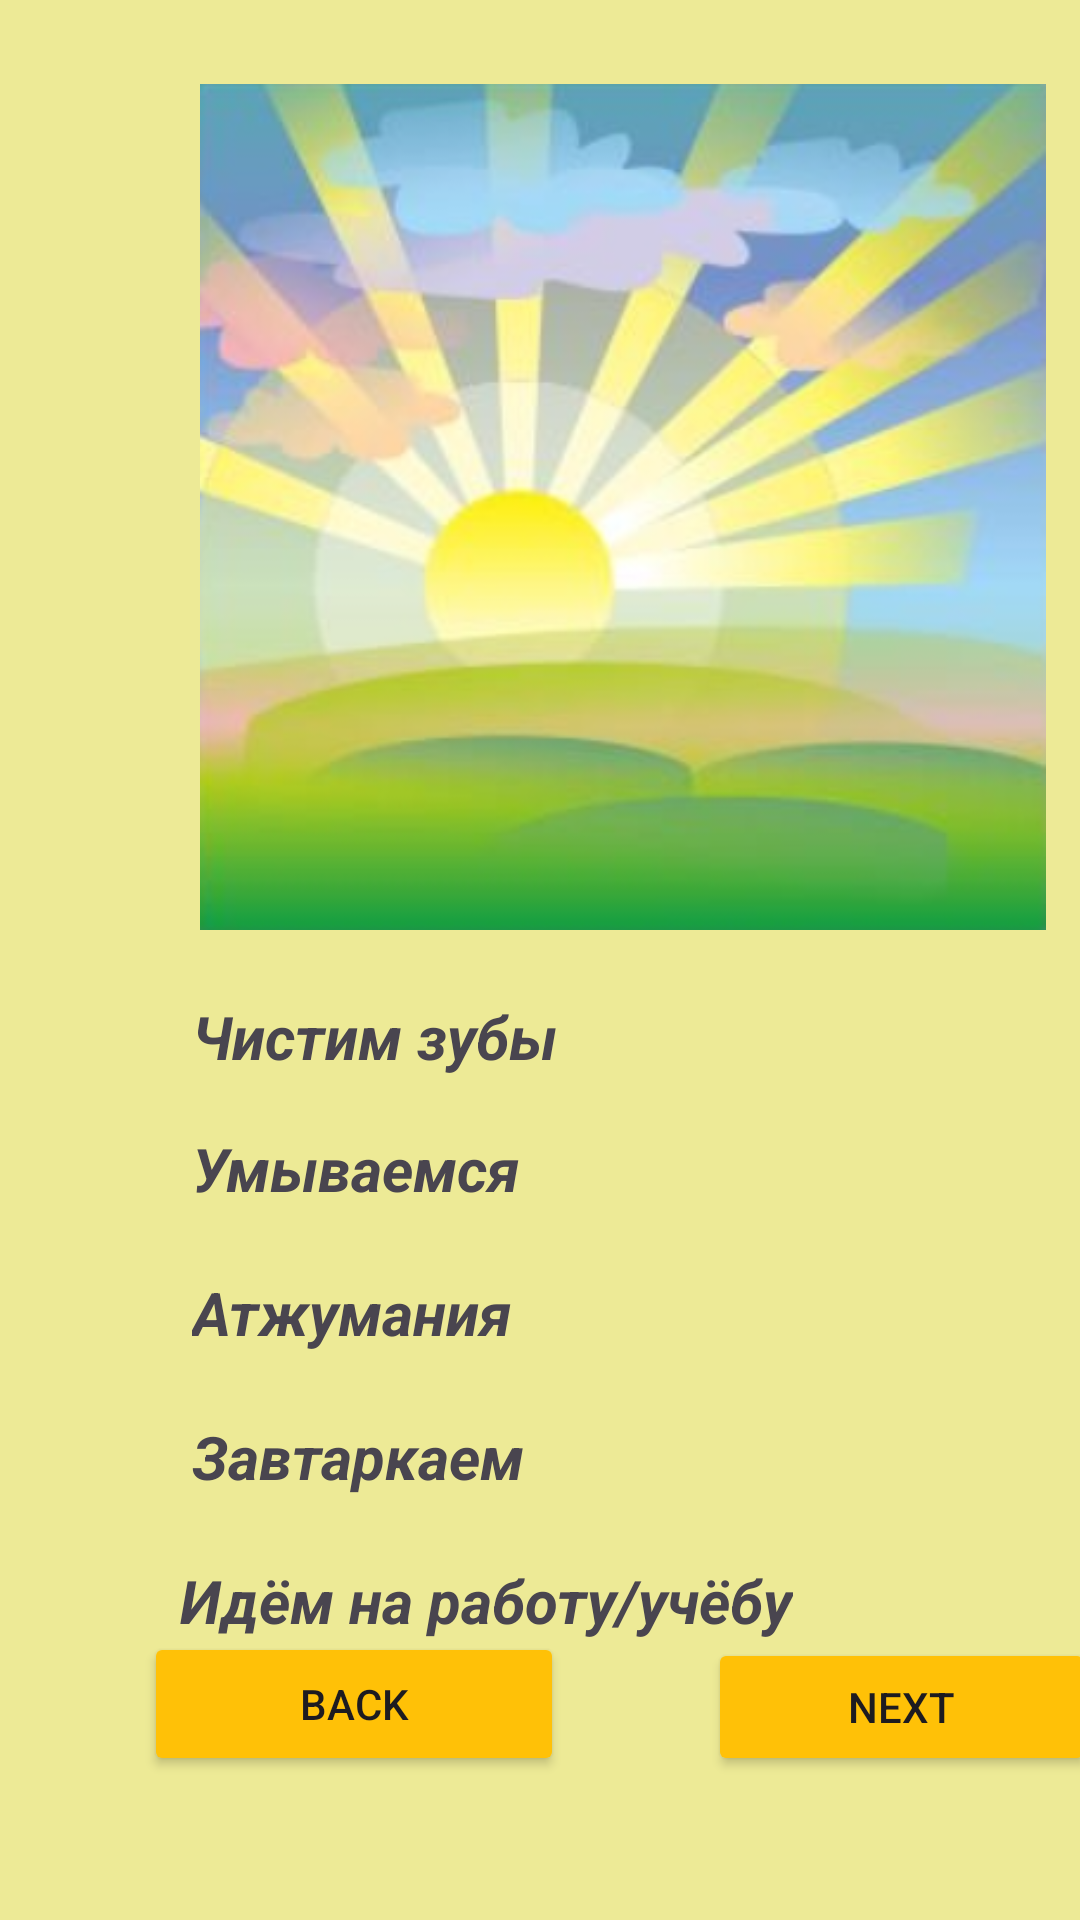

Produce the Android XML layout that renders to this screen, including the resource entries it uses.
<!-- AndroidManifest.xml: application theme Theme.LR9 -->
<!-- res/layout/activity_morning.xml -->
<?xml version="1.0" encoding="utf-8"?>
<androidx.constraintlayout.widget.ConstraintLayout xmlns:android="http://schemas.android.com/apk/res/android"
    xmlns:app="http://schemas.android.com/apk/res-auto"
    xmlns:tools="http://schemas.android.com/tools"
    android:id="@+id/main"
    android:layout_width="match_parent"
    android:layout_height="match_parent"
    android:background="#EDEA96"
    tools:context=".MorningActivity">

    <ImageView
        android:id="@+id/imageView"
        android:layout_width="383dp"
        android:layout_height="282dp"
        android:layout_marginStart="16dp"
        android:layout_marginTop="28dp"
        app:layout_constraintStart_toStartOf="parent"
        app:layout_constraintTop_toTopOf="parent"
        app:srcCompat="@drawable/morning" />

    <Button
        android:id="@+id/btn_back"
        android:layout_width="140dp"
        android:layout_height="wrap_content"
        android:layout_marginStart="48dp"
        android:layout_marginBottom="48dp"
        android:backgroundTint="#FFC107"
        android:text="Back"
        app:layout_constraintBottom_toBottomOf="parent"
        app:layout_constraintStart_toStartOf="parent" />

    <Button
        android:id="@+id/btn_next"
        android:layout_width="129dp"
        android:layout_height="46dp"
        android:layout_marginStart="236dp"
        android:layout_marginBottom="48dp"
        android:backgroundTint="#FFC107"
        android:text="Next"
        app:layout_constraintBottom_toBottomOf="parent"
        app:layout_constraintStart_toStartOf="parent" />

    <TextView
        android:id="@+id/textView"
        android:layout_width="wrap_content"
        android:layout_height="wrap_content"
        android:layout_marginStart="64dp"
        android:layout_marginTop="332dp"
        android:text="Чистим зубы"
        android:textSize="20sp"
        android:textStyle="bold|italic"
        app:layout_constraintStart_toStartOf="parent"
        app:layout_constraintTop_toTopOf="parent" />

    <TextView
        android:id="@+id/textView2"
        android:layout_width="wrap_content"
        android:layout_height="wrap_content"
        android:layout_marginStart="64dp"
        android:layout_marginTop="376dp"
        android:text="Умываемся"
        android:textSize="20sp"
        android:textStyle="bold|italic"
        app:layout_constraintStart_toStartOf="parent"
        app:layout_constraintTop_toTopOf="parent" />

    <TextView
        android:id="@+id/textView3"
        android:layout_width="wrap_content"
        android:layout_height="wrap_content"
        android:layout_marginStart="64dp"
        android:layout_marginTop="424dp"
        android:text="Атжумания"
        android:textSize="20sp"
        android:textStyle="bold|italic"
        app:layout_constraintStart_toStartOf="parent"
        app:layout_constraintTop_toTopOf="parent" />

    <TextView
        android:id="@+id/textView5"
        android:layout_width="wrap_content"
        android:layout_height="wrap_content"
        android:layout_marginStart="64dp"
        android:layout_marginTop="472dp"
        android:text="Завтаркаем"
        android:textSize="20sp"
        android:textStyle="bold|italic"
        app:layout_constraintStart_toStartOf="parent"
        app:layout_constraintTop_toTopOf="parent" />

    <TextView
        android:id="@+id/textView6"
        android:layout_width="wrap_content"
        android:layout_height="wrap_content"
        android:layout_marginStart="60dp"
        android:layout_marginTop="520dp"
        android:text="Идём на работу/учёбу"
        android:textSize="20sp"
        android:textStyle="bold|italic"
        app:layout_constraintStart_toStartOf="parent"
        app:layout_constraintTop_toTopOf="parent" />
</androidx.constraintlayout.widget.ConstraintLayout>
<!-- resources referenced by this layout -->
<resources>
  <!-- drawable morning: png bitmap (drawable, 246294 bytes) -->
  <style name="Theme.LR9" parent="Base.Theme.LR9" />
  <style name="Base.Theme.LR9" parent="Theme.Material3.DayNight.NoActionBar">
          
          
      </style>
</resources>
